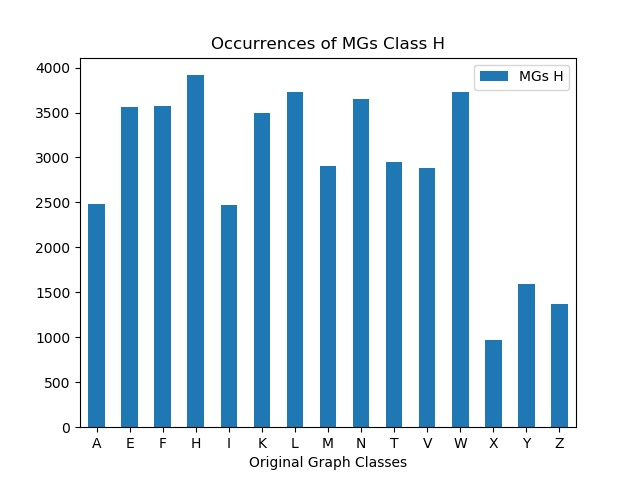

The file beside this chart, header and first rows:
, MGs H
A, 2478
E, 3556
F, 3573
H, 3915
I, 2470
K, 3491
L, 3725
M, 2908
N, 3648
T, 2945
V, 2886
W, 3725
X, 975
Y, 1589
Z, 1365
